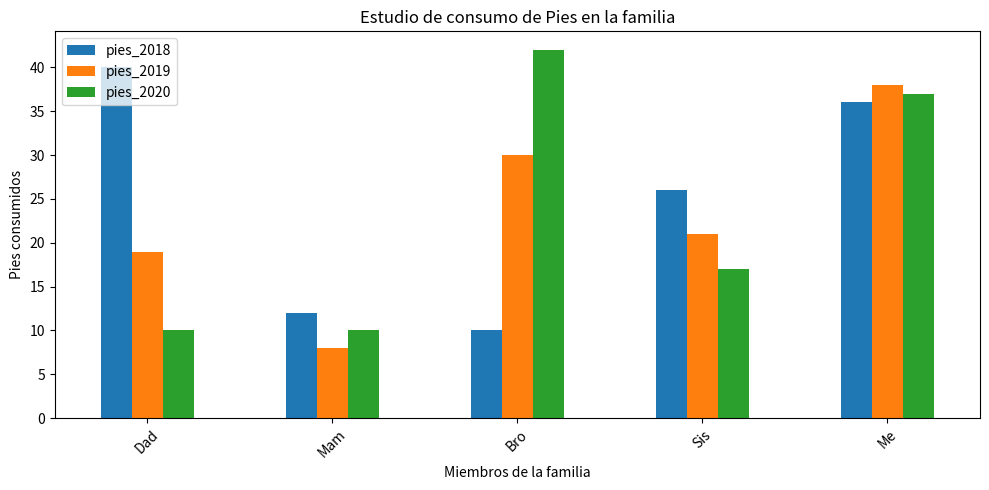

Source code (Python):
# Universidad Diego Portales
# Autor: Miguel Carrasco
# Ver: 1.0
# Fecha: 19/06/2026
# Descripción: Rotación de etiquetas del eje X (rotation=45)

import pandas as pd
import matplotlib.pyplot as plt

plotdata = pd.DataFrame({ "pies_2018":[40, 12, 10, 26, 36],    				  
							"pies_2019":[19, 8, 30, 21, 38],    
							"pies_2020":[10, 10, 42, 17, 37] },    
                          index=["Dad", "Mam", "Bro", "Sis", "Me"])

plotdata.plot(kind="bar", figsize=(10,5))

plt.title("Estudio de consumo de Pies en la familia")
plt.xlabel("Miembros de la familia")
plt.ylabel("Pies consumidos")

plt.xticks(rotation=45, horizontalalignment="center")
plt.tight_layout()
plt.show()
